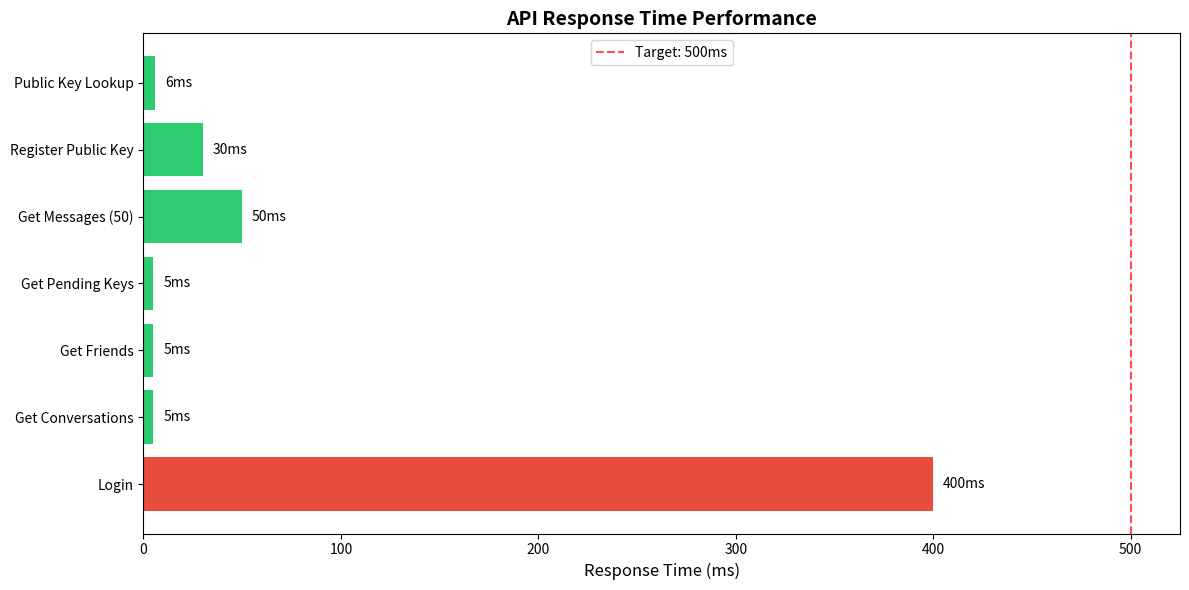
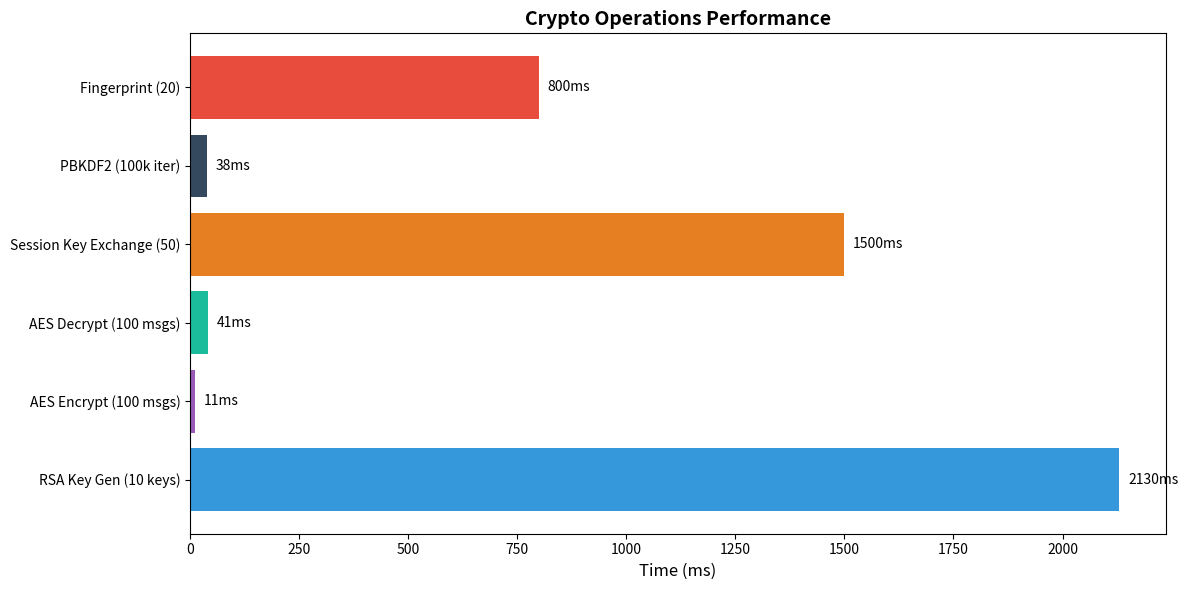
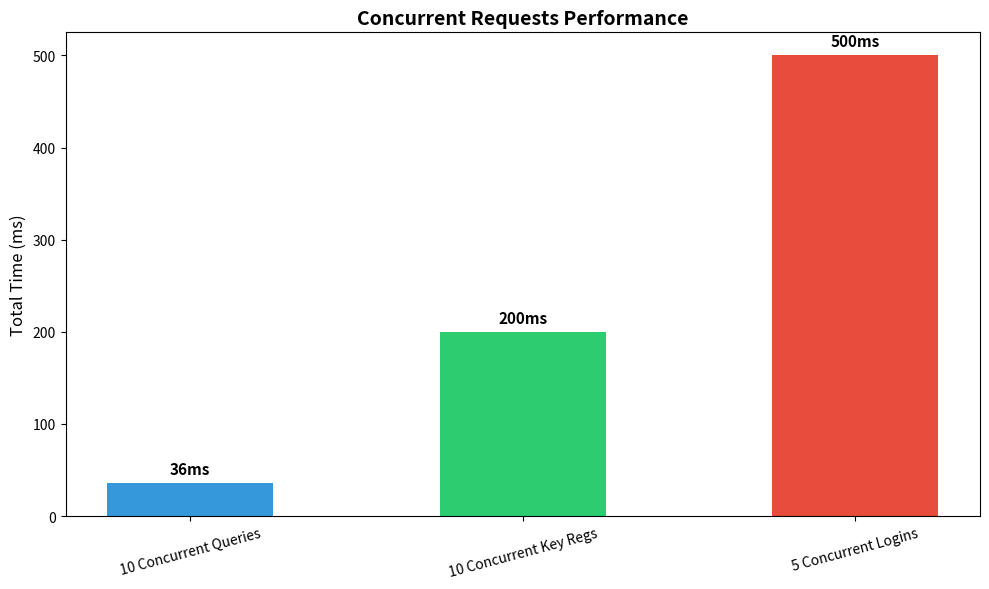
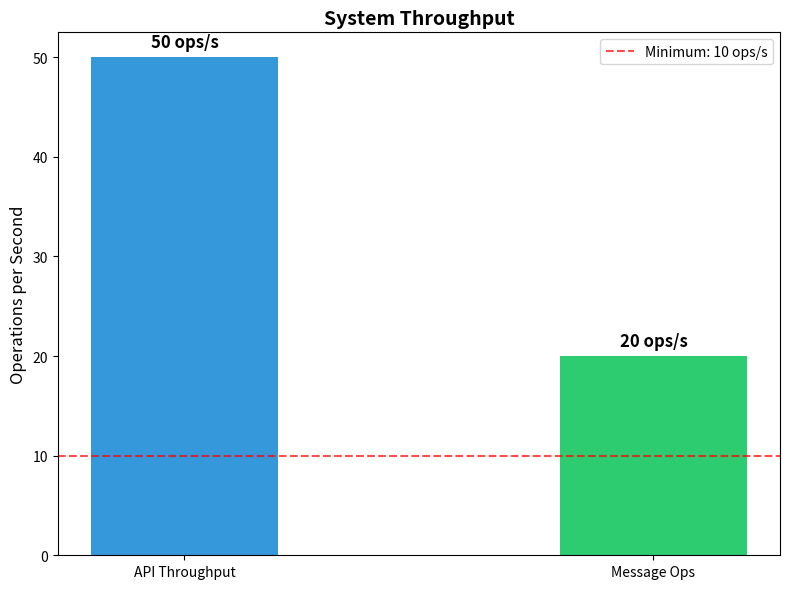
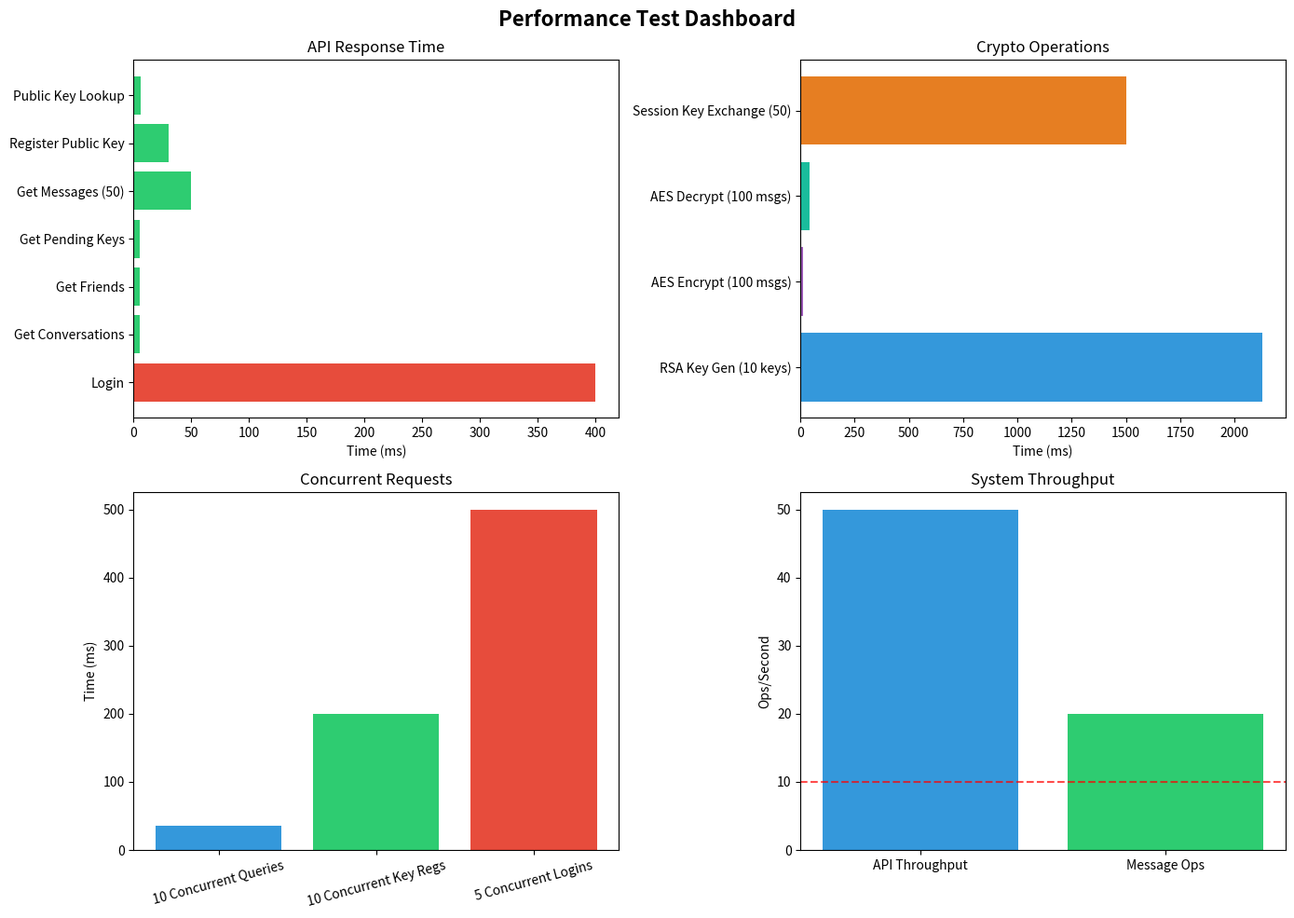

Recreate these plots in Python, in order.
"""
Performance Test Report Generator
Tạo biểu đồ và báo cáo từ kết quả performance tests
"""
import matplotlib.pyplot as plt
import numpy as np
from datetime import datetime
import os

# Tạo thư mục output
OUTPUT_DIR = "performance_reports"
os.makedirs(OUTPUT_DIR, exist_ok=True)

# ==================== DỮ LIỆU PERFORMANCE TEST ====================
# (Cập nhật dựa trên kết quả chạy tests)

api_response_times = {
    "Login": 400,
    "Get Conversations": 5,
    "Get Friends": 5,
    "Get Pending Keys": 5,
    "Get Messages (50)": 50,
    "Register Public Key": 30,
    "Public Key Lookup": 6,
}

crypto_times = {
    "RSA Key Gen (10 keys)": 2130,
    "AES Encrypt (100 msgs)": 11,
    "AES Decrypt (100 msgs)": 41,
    "Session Key Exchange (50)": 1500,
    "PBKDF2 (100k iter)": 38,
    "Fingerprint (20)": 800,
}

concurrent_results = {
    "10 Concurrent Queries": 36,
    "10 Concurrent Key Regs": 200,
    "5 Concurrent Logins": 500,
}

throughput_data = {
    "API Throughput": 50,  # requests/second
    "Message Ops": 20,      # operations/second
}


def create_api_response_chart():
    """Biểu đồ API Response Time"""
    fig, ax = plt.subplots(figsize=(12, 6))
    
    labels = list(api_response_times.keys())
    values = list(api_response_times.values())
    colors = ['#2ecc71' if v < 100 else '#f1c40f' if v < 300 else '#e74c3c' for v in values]
    
    bars = ax.barh(labels, values, color=colors)
    ax.set_xlabel('Response Time (ms)', fontsize=12)
    ax.set_title('API Response Time Performance', fontsize=14, fontweight='bold')
    
    # Thêm giá trị trên mỗi bar
    for bar, value in zip(bars, values):
        ax.text(value + 5, bar.get_y() + bar.get_height()/2, 
                f'{value}ms', va='center', fontsize=10)
    
    # Thêm đường target
    ax.axvline(x=500, color='red', linestyle='--', label='Target: 500ms', alpha=0.7)
    ax.legend()
    
    plt.tight_layout()
    plt.savefig(f'{OUTPUT_DIR}/api_response_time.png', dpi=150)
    plt.close()
    print(f"✅ Created: {OUTPUT_DIR}/api_response_time.png")


def create_crypto_performance_chart():
    """Biểu đồ Crypto Operations Performance"""
    fig, ax = plt.subplots(figsize=(12, 6))
    
    labels = list(crypto_times.keys())
    values = list(crypto_times.values())
    colors = ['#3498db', '#9b59b6', '#1abc9c', '#e67e22', '#34495e', '#e74c3c']
    
    bars = ax.barh(labels, values, color=colors)
    ax.set_xlabel('Time (ms)', fontsize=12)
    ax.set_title('Crypto Operations Performance', fontsize=14, fontweight='bold')
    
    for bar, value in zip(bars, values):
        ax.text(value + 20, bar.get_y() + bar.get_height()/2, 
                f'{value}ms', va='center', fontsize=10)
    
    plt.tight_layout()
    plt.savefig(f'{OUTPUT_DIR}/crypto_performance.png', dpi=150)
    plt.close()
    print(f"✅ Created: {OUTPUT_DIR}/crypto_performance.png")


def create_concurrent_requests_chart():
    """Biểu đồ Concurrent Requests Performance"""
    fig, ax = plt.subplots(figsize=(10, 6))
    
    labels = list(concurrent_results.keys())
    values = list(concurrent_results.values())
    
    x = np.arange(len(labels))
    bars = ax.bar(x, values, color=['#3498db', '#2ecc71', '#e74c3c'], width=0.5)
    
    ax.set_ylabel('Total Time (ms)', fontsize=12)
    ax.set_title('Concurrent Requests Performance', fontsize=14, fontweight='bold')
    ax.set_xticks(x)
    ax.set_xticklabels(labels, rotation=15)
    
    for bar, value in zip(bars, values):
        ax.text(bar.get_x() + bar.get_width()/2, bar.get_height() + 10,
                f'{value}ms', ha='center', fontsize=11, fontweight='bold')
    
    plt.tight_layout()
    plt.savefig(f'{OUTPUT_DIR}/concurrent_performance.png', dpi=150)
    plt.close()
    print(f"✅ Created: {OUTPUT_DIR}/concurrent_performance.png")


def create_throughput_chart():
    """Biểu đồ Throughput"""
    fig, ax = plt.subplots(figsize=(8, 6))
    
    labels = list(throughput_data.keys())
    values = list(throughput_data.values())
    
    colors = ['#3498db', '#2ecc71']
    bars = ax.bar(labels, values, color=colors, width=0.4)
    
    ax.set_ylabel('Operations per Second', fontsize=12)
    ax.set_title('System Throughput', fontsize=14, fontweight='bold')
    
    for bar, value in zip(bars, values):
        ax.text(bar.get_x() + bar.get_width()/2, bar.get_height() + 1,
                f'{value} ops/s', ha='center', fontsize=12, fontweight='bold')
    
    ax.axhline(y=10, color='red', linestyle='--', label='Minimum: 10 ops/s', alpha=0.7)
    ax.legend()
    
    plt.tight_layout()
    plt.savefig(f'{OUTPUT_DIR}/throughput.png', dpi=150)
    plt.close()
    print(f"✅ Created: {OUTPUT_DIR}/throughput.png")


def create_summary_dashboard():
    """Tạo dashboard tổng hợp"""
    fig, axes = plt.subplots(2, 2, figsize=(14, 10))
    fig.suptitle('Performance Test Dashboard', fontsize=16, fontweight='bold')
    
    # 1. API Response Time (Top Left)
    ax1 = axes[0, 0]
    labels = list(api_response_times.keys())
    values = list(api_response_times.values())
    colors = ['#2ecc71' if v < 100 else '#f1c40f' if v < 300 else '#e74c3c' for v in values]
    ax1.barh(labels, values, color=colors)
    ax1.set_xlabel('Time (ms)')
    ax1.set_title('API Response Time')
    
    # 2. Crypto Performance (Top Right)
    ax2 = axes[0, 1]
    labels = list(crypto_times.keys())[:4]  # Top 4
    values = list(crypto_times.values())[:4]
    ax2.barh(labels, values, color=['#3498db', '#9b59b6', '#1abc9c', '#e67e22'])
    ax2.set_xlabel('Time (ms)')
    ax2.set_title('Crypto Operations')
    
    # 3. Concurrent Performance (Bottom Left)
    ax3 = axes[1, 0]
    labels = list(concurrent_results.keys())
    values = list(concurrent_results.values())
    ax3.bar(labels, values, color=['#3498db', '#2ecc71', '#e74c3c'])
    ax3.set_ylabel('Time (ms)')
    ax3.set_title('Concurrent Requests')
    ax3.tick_params(axis='x', rotation=15)
    
    # 4. Throughput (Bottom Right)
    ax4 = axes[1, 1]
    labels = list(throughput_data.keys())
    values = list(throughput_data.values())
    ax4.bar(labels, values, color=['#3498db', '#2ecc71'])
    ax4.set_ylabel('Ops/Second')
    ax4.set_title('System Throughput')
    ax4.axhline(y=10, color='red', linestyle='--', alpha=0.7)
    
    plt.tight_layout()
    plt.savefig(f'{OUTPUT_DIR}/performance_dashboard.png', dpi=150)
    plt.close()
    print(f"✅ Created: {OUTPUT_DIR}/performance_dashboard.png")


def generate_all_reports():
    """Tạo tất cả báo cáo"""
    print("\n" + "="*50)
    print("📊 GENERATING PERFORMANCE REPORTS")
    print("="*50 + "\n")
    
    create_api_response_chart()
    create_crypto_performance_chart()
    create_concurrent_requests_chart()
    create_throughput_chart()
    create_summary_dashboard()
    
    print("\n" + "="*50)
    print(f"✅ All reports saved to: {OUTPUT_DIR}/")
    print("="*50)


if __name__ == "__main__":
    generate_all_reports()
